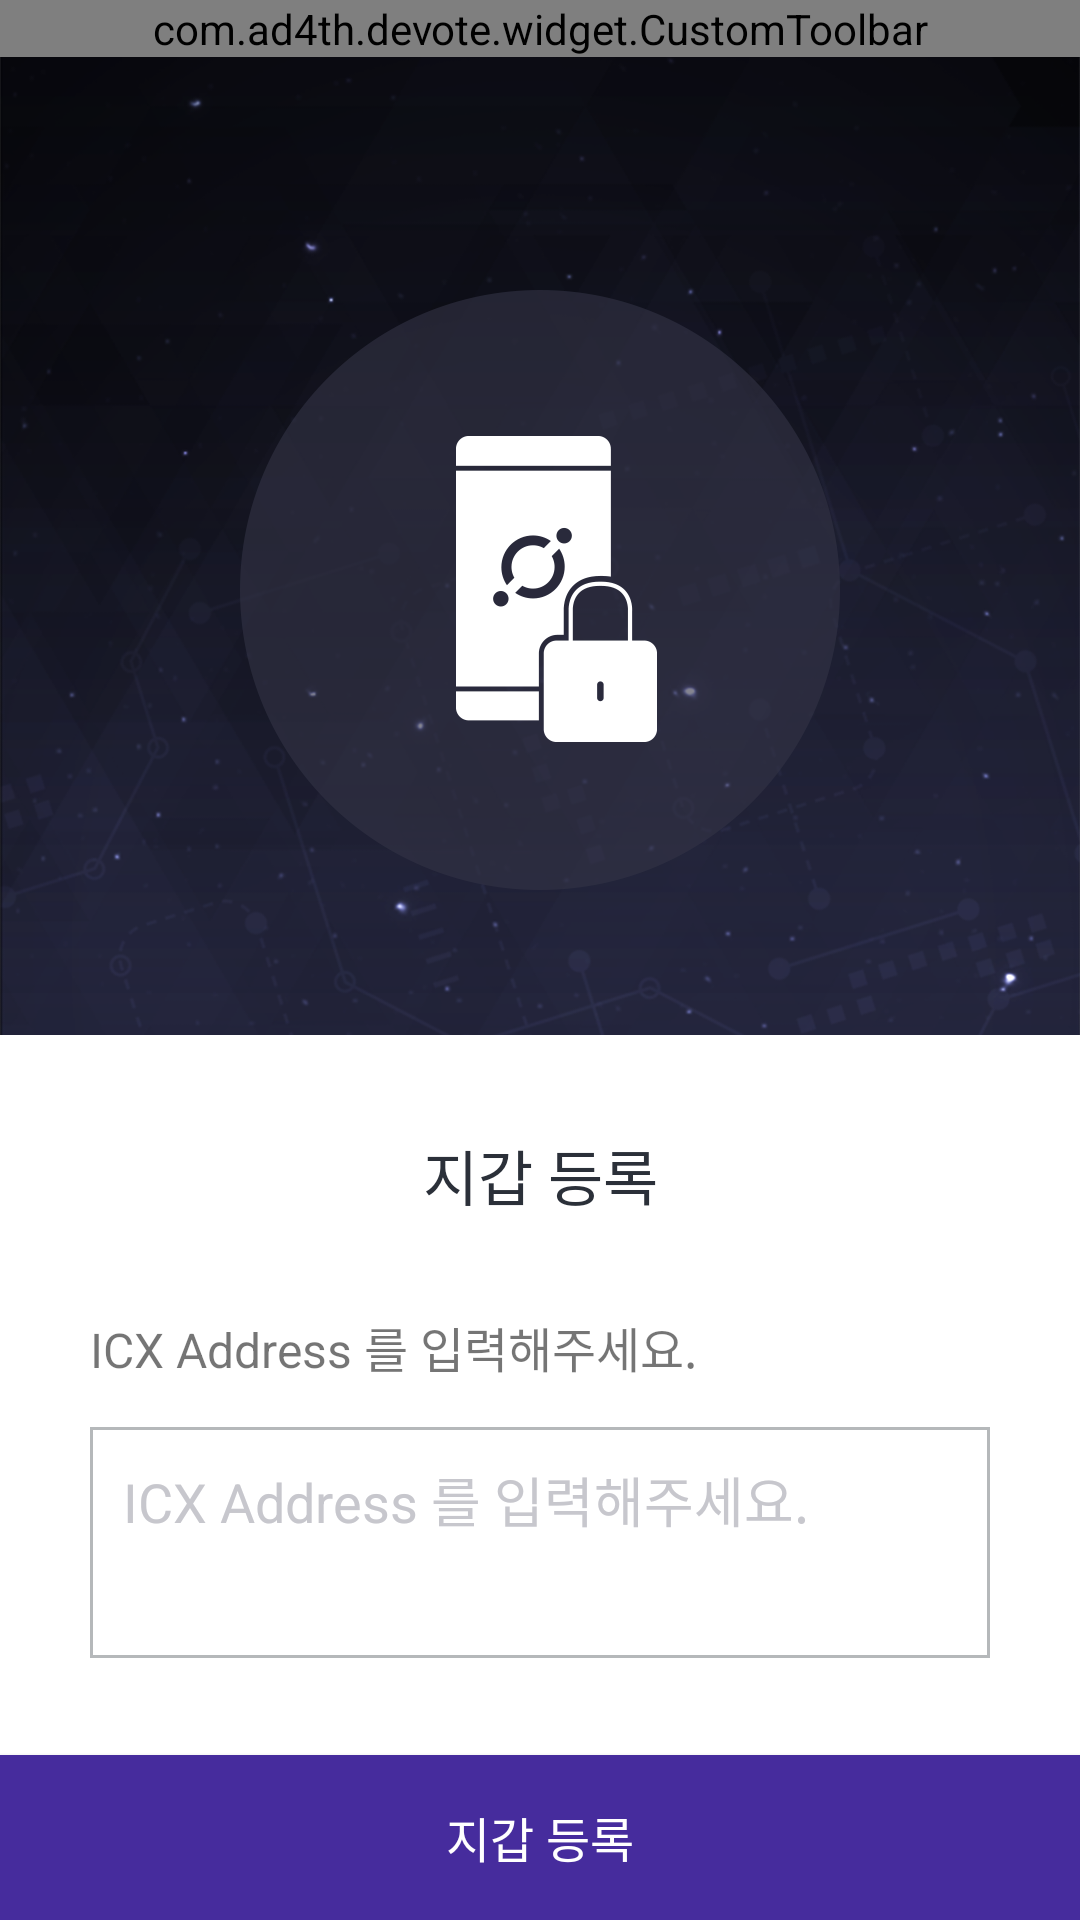

Produce the Android XML layout that renders to this screen, including the resource entries it uses.
<!-- AndroidManifest.xml: application theme AppTheme -->
<!-- res/layout/fragment_wallet_regedit.xml -->
<RelativeLayout xmlns:android="http://schemas.android.com/apk/res/android"
    xmlns:app="http://schemas.android.com/apk/res-auto"
    android:layout_width="match_parent"
    android:layout_height="match_parent"
    android:background="@drawable/intro_bg">

    <com.ad4th.devote.widget.CustomToolbar
        android:layout_width="match_parent"
        android:layout_height="wrap_content"
        app:bgColor="@color/transparent"
        app:leftImgTint="@color/white"
        app:title="@string/wallet_address_reg"
        app:titleColor="@color/white"
        app:type="@integer/custom_toolbar_left_title" />


    <ImageView
        android:layout_width="wrap_content"
        android:layout_height="match_parent"
        android:layout_above="@+id/layoutInfo"
        android:layout_below="@+id/customToolbar"
        android:layout_centerHorizontal="true"
        android:layout_marginTop="48dp"
        android:maxHeight="192dp"
        android:maxWidth="192dp"
        android:paddingBottom="48dp"
        android:paddingTop="48dp"
        android:src="@drawable/img_wallet" />

    <LinearLayout
        android:id="@+id/layoutInfo"
        android:layout_width="match_parent"
        android:layout_height="240dp"
        android:layout_above="@id/buttonJoin"
        android:background="@color/white"
        android:gravity="center"
        android:orientation="vertical"
        android:padding="30dp">


        <TextView
            android:layout_width="match_parent"
            android:layout_height="wrap_content"
            android:gravity="center"
            android:text="@string/wallet_address_reg"
            android:textColor="@color/block_2b"
            android:textSize="20sp" />


        <TextView
            android:layout_width="match_parent"
            android:layout_height="wrap_content"
            android:layout_marginTop="31dp"
            android:text="@string/wallet_address_input"
            android:textSize="16sp" />

        <EditText
            android:theme="@style/EditTextTheme"
            android:id="@+id/editTextAddress"
            android:layout_width="match_parent"
            android:layout_height="77dp"
            android:layout_marginTop="15dp"
            android:background="@drawable/border_grey"
            android:gravity="top"
            android:hint="@string/wallet_address_input_hint"
            android:padding="11dp" />


    </LinearLayout>


    <Button
        android:id="@+id/buttonJoin"
        style="@style/Button.Stype01"
        android:layout_alignParentBottom="true"
        android:text="@string/wallet_reg" />


</RelativeLayout>
<!-- resources referenced by this layout -->
<resources>
  <color name="block_2b">#2b3039</color>
  <color name="transparent">#00000000</color>
  <color name="white">#ffffff</color>
  <!-- drawable border_grey (drawable) -->
  <?xml version="1.0" encoding="utf-8"?>
  <layer-list xmlns:android="http://schemas.android.com/apk/res/android">
  
  <item>
      <shape android:shape="rectangle">
          <stroke
              android:width="1dp"
              android:color="@color/grey" />
          <solid android:color="@color/transparent" />
      </shape>
  </item>
  </layer-list>
  <!-- drawable img_wallet: png bitmap (drawable-xhdpi, 12161 bytes) -->
  <!-- drawable intro_bg: png bitmap (drawable-xhdpi, 202729 bytes) -->
  <integer name="custom_toolbar_left_title">2</integer>
  <string name="wallet_address_input">ICX Address 를 입력해주세요.</string>
  <string name="wallet_address_input_hint">ICX Address 를 입력해주세요.</string>
  <string name="wallet_address_reg">지갑 등록</string>
  <string name="wallet_reg">지갑 등록</string>
  <style name="Button.Stype01">
          <item name="android:textSize">16sp</item>
          <item name="android:background">@color/bora</item>
          <item name="android:textColor">@color/white</item>
          <item name="android:layout_height">55dp</item>
          <item name="android:layout_width">match_parent</item>
      </style>
  <style name="EditTextTheme" parent="Theme.AppCompat.Light.DarkActionBar">
          <item name="colorControlNormal">@color/grey</item>
          <item name="android:textColorHint">@color/grey3</item>
          <item name="colorControlActivated">@color/bora</item>
          <item name="colorControlHighlight">@color/bora</item>
      </style>
  <style name="AppTheme" parent="AppBaseTheme">
          <item name="android:statusBarColor" tools:ignore="NewApi">@color/block</item>
      </style>
  <color name="grey">#b5b8ba</color>
  <color name="bora">#462c9d</color>
  <color name="grey3">#c7c7cd</color>
  <style name="AppBaseTheme" parent="Theme.AppCompat.Light.NoActionBar" />
  <color name="block">#000000</color>
</resources>
